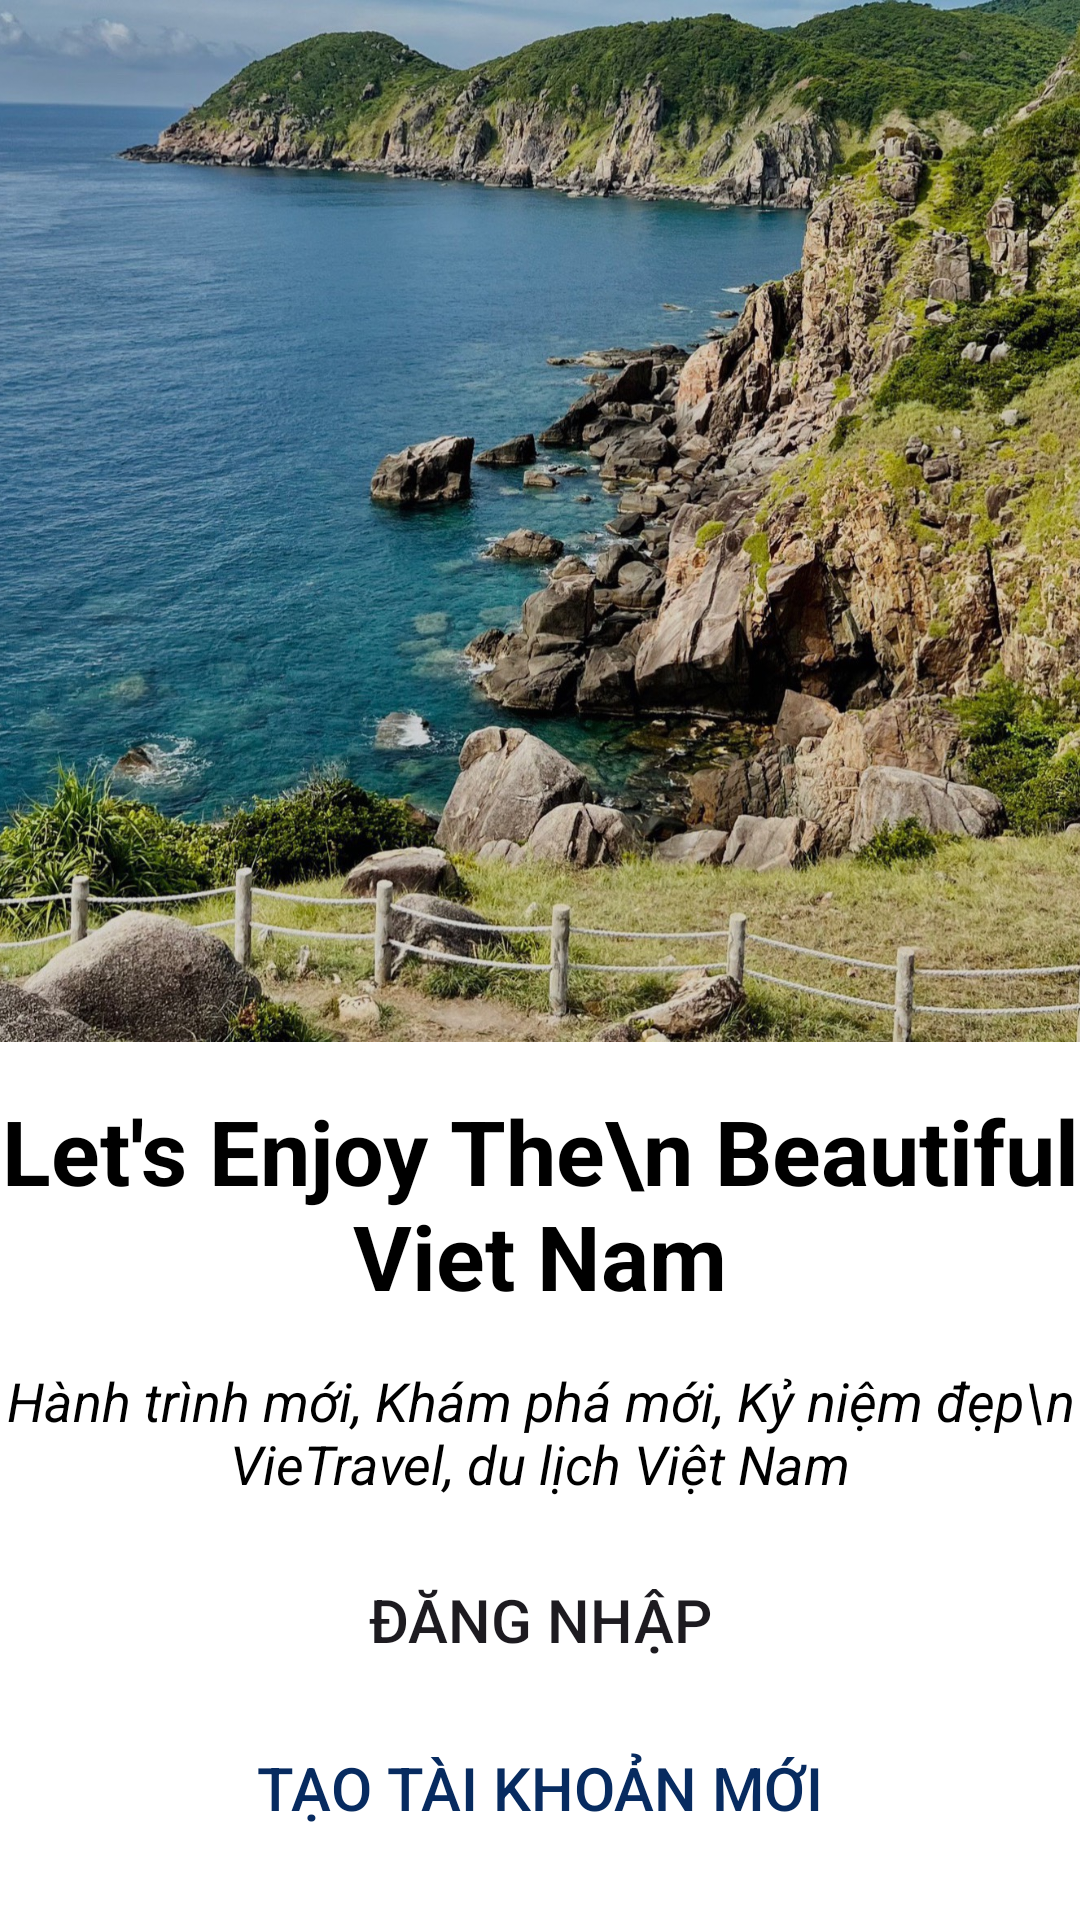

Reconstruct the res/layout file that produces this screen, plus the resources it refers to.
<!-- AndroidManifest.xml: application theme Theme.ProjectTravel -->
<!-- res/layout/activity_intro.xml -->
<?xml version="1.0" encoding="utf-8"?>
<LinearLayout xmlns:android="http://schemas.android.com/apk/res/android"
    xmlns:app="http://schemas.android.com/apk/res-auto"
    xmlns:tools="http://schemas.android.com/tools"
    android:layout_width="match_parent"
    android:layout_height="match_parent"
    android:orientation="vertical"
    android:background="@color/white"
    tools:context=".activity.Intro">


    <ImageView
        android:layout_width="wrap_content"
        android:layout_height="404dp"
        android:layout_weight="1"
        android:scaleType="centerCrop"
        app:srcCompat="@drawable/intro" />

    <TextView
        android:layout_width="match_parent"
        android:layout_height="wrap_content"
        android:layout_marginTop="16dp"
        android:text="Let's Enjoy The\n Beautiful Viet Nam"
        android:textAlignment="center"
        android:textColor="@color/black"
        android:textSize="30sp"
        android:textStyle="bold" />

    <TextView
        android:layout_width="match_parent"
        android:layout_height="wrap_content"
        android:layout_marginTop="16dp"
        android:textAlignment="center"
        android:textColor="@color/black"
        android:text="Hành trình mới, Khám phá mới, Kỷ niệm đẹp\n VieTravel, du lịch Việt Nam"
        android:textSize="18sp"
        android:textStyle="italic" />

    <Button
        android:id="@+id/btnDangNhap"
        android:layout_width="match_parent"
        android:layout_height="wrap_content"
        android:layout_marginLeft="50dp"
        android:layout_marginTop="16dp"
        android:layout_marginRight="50dp"
        android:layout_marginBottom="8dp"
        android:background="@drawable/dam_background"
        android:text="Đăng nhập"
        android:textSize="20sp"
        app:backgroundTint="@null" />

    <Button
        android:id="@+id/btnDangKy"
        android:layout_width="match_parent"
        android:layout_height="wrap_content"
        android:layout_marginLeft="50dp"
        android:layout_marginRight="50dp"
        android:layout_marginBottom="20dp"
        android:background="@drawable/nhat_background"
        android:text="Tạo tài khoản mới"
        android:textSize="20sp"
        android:textColor="@color/xanh_nhat_background"
        app:backgroundTint="@null" />
</LinearLayout>
<!-- resources referenced by this layout -->
<resources>
  <color name="black">#FF000000</color>
  <color name="white">#FFFFFFFF</color>
  <color name="xanh_nhat_background">#072B60</color>
  <!-- drawable intro: jpg bitmap (drawable, 936752 bytes) -->
  <style name="Theme.ProjectTravel" parent="Base.Theme.ProjectTravel" />
  <style name="Base.Theme.ProjectTravel" parent="Theme.Material3.DayNight.NoActionBar">
          
          
          <item name="android:statusBarColor">@color/xanh_chu_de</item>
      </style>
  <color name="xanh_chu_de">#2d82b5</color>
</resources>
